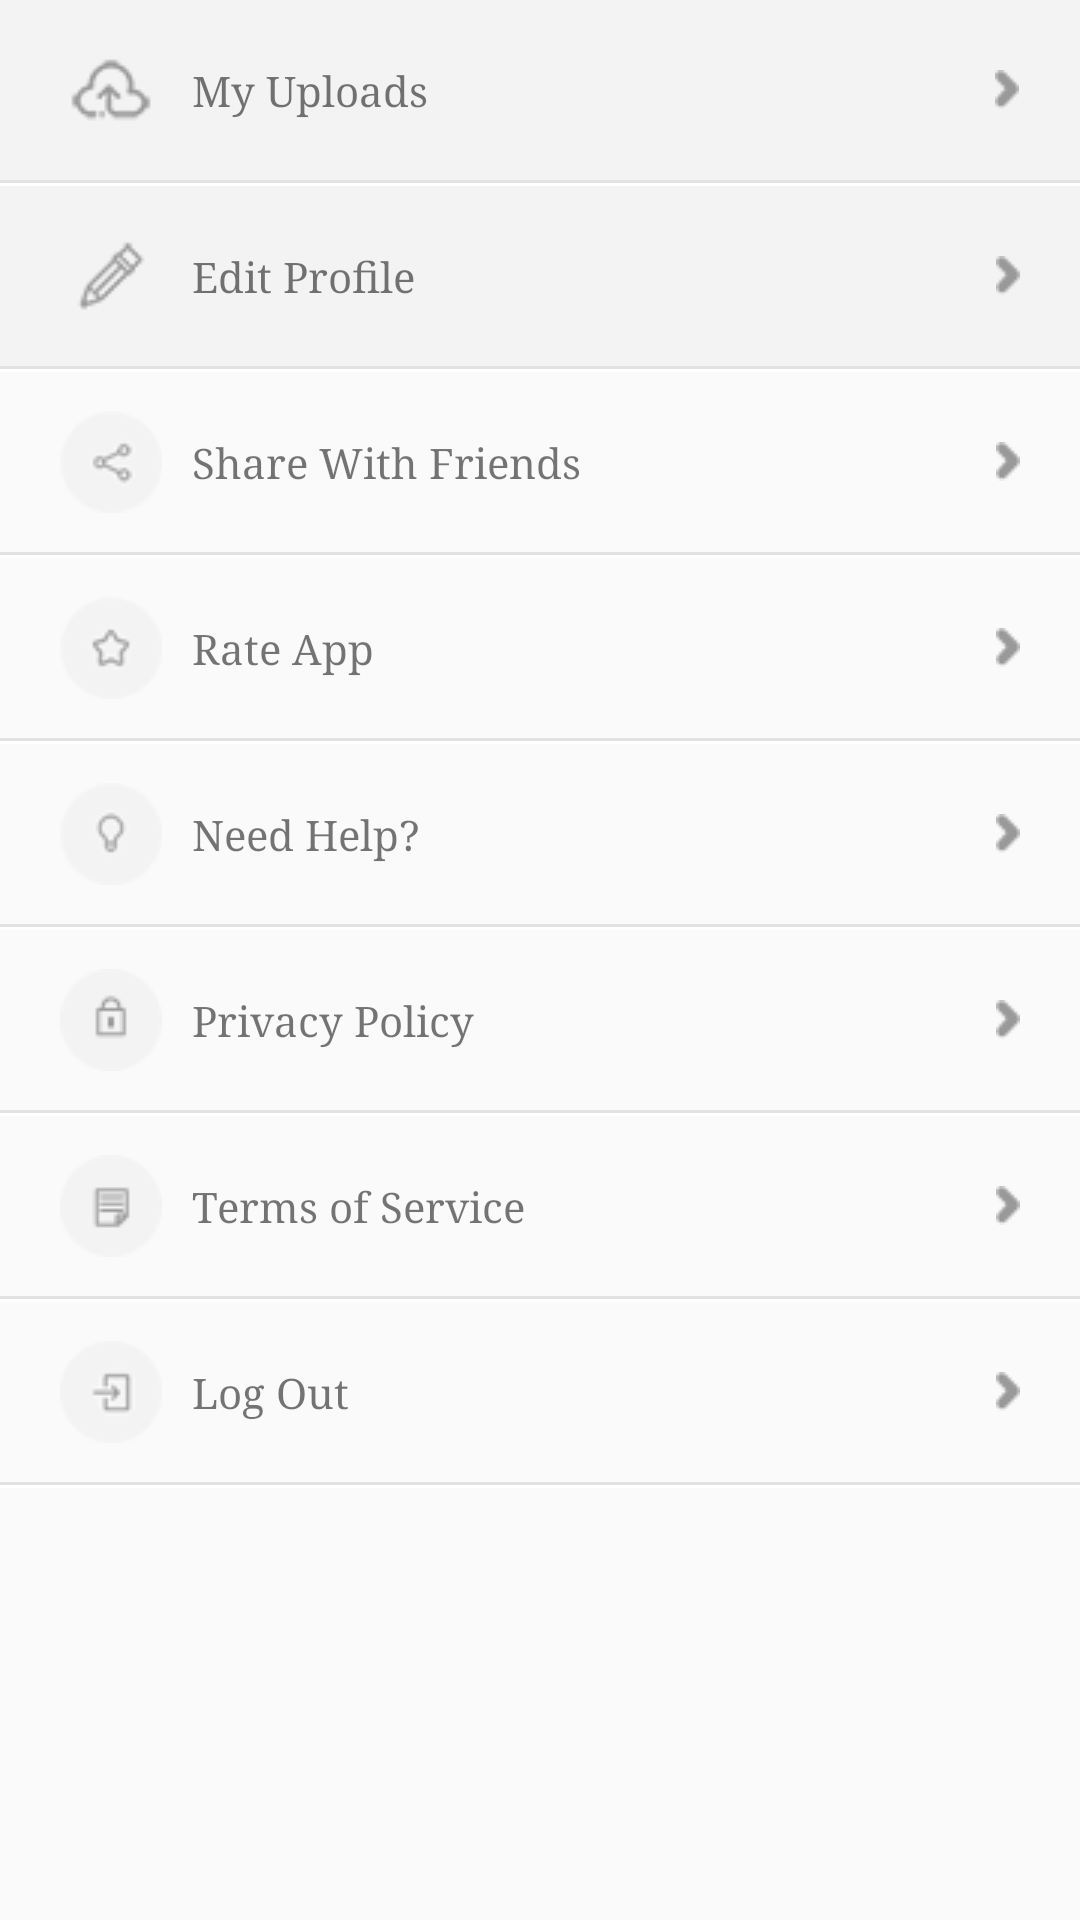

This screen was rendered from an Android layout file. Write that file and the resources it references.
<!-- AndroidManifest.xml: application theme AppTheme -->
<!-- res/layout/down_profile_layout.xml -->
<?xml version="1.0" encoding="utf-8"?>

<LinearLayout xmlns:android="http://schemas.android.com/apk/res/android"
    android:id="@+id/down_profile"
    android:layout_width="fill_parent"
    android:layout_height="wrap_content"
    android:layout_below="@+id/profile_layout"
    android:orientation="vertical">

    <LinearLayout
        android:id="@+id/youruploads"
        android:layout_width="fill_parent"
        android:layout_height="60.0dip"
        android:layout_gravity="center"
        android:background="#fff3f3f3"
        android:orientation="horizontal"
        android:paddingLeft="20.0dip"
        android:paddingRight="20.0dip">

        <ImageView
            android:layout_width="wrap_content"
            android:layout_height="wrap_content"
            android:layout_gravity="center_vertical"
            android:layout_marginRight="10.0dip"
            android:src="@drawable/uploads_icn" />

        <TextView
            android:layout_width="wrap_content"
            android:layout_height="wrap_content"
            android:layout_gravity="center"
            android:layout_weight="1.0"
            android:text="My Uploads" />

        <TextView
            android:id="@+id/jokecount"
            android:layout_width="wrap_content"
            android:layout_height="wrap_content"
            android:layout_gravity="center"
            android:layout_weight="0.09" />

        <ImageView
            android:layout_width="wrap_content"
            android:layout_height="wrap_content"
            android:layout_gravity="center_vertical"
            android:src="@drawable/arrow" />
    </LinearLayout>

    <TextView
        android:layout_width="fill_parent"
        android:layout_height="1.0dip"
        android:background="#ffe2e2e2" />

    <TextView
        android:layout_width="fill_parent"
        android:layout_height="1.0dip"
        android:background="#ffffffff"
        android:paddingLeft="10.0dip" />

    <LinearLayout
        android:id="@+id/edit_profile"
        android:layout_width="fill_parent"
        android:layout_height="60.0dip"
        android:layout_gravity="center"
        android:background="#fff3f3f3"
        android:orientation="horizontal"
        android:paddingLeft="20.0dip"
        android:paddingRight="20.0dip">

        <ImageView
            android:layout_width="wrap_content"
            android:layout_height="wrap_content"
            android:layout_gravity="center_vertical"
            android:layout_marginRight="10.0dip"
            android:src="@drawable/edit_profile_icn" />

        <TextView
            android:id="@+id/editProfile"
            android:layout_width="wrap_content"
            android:layout_height="wrap_content"
            android:layout_gravity="center"
            android:layout_weight="1.0"
            android:text="Edit Profile" />

        <TextView
            android:id="@+id/countLangs"
            android:layout_width="wrap_content"
            android:layout_height="wrap_content"
            android:layout_gravity="center_vertical"
            android:layout_marginRight="20.0dip" />

        <ImageView
            android:layout_width="wrap_content"
            android:layout_height="wrap_content"
            android:layout_gravity="center_vertical"
            android:src="@drawable/arrow" />
    </LinearLayout>

    <TextView
        android:layout_width="fill_parent"
        android:layout_height="1.0dip"
        android:background="#ffe2e2e2" />

    <TextView
        android:layout_width="fill_parent"
        android:layout_height="1.0dip"
        android:background="#ffffffff" />

    <LinearLayout
        android:id="@+id/slide_profile_share"
        android:layout_width="fill_parent"
        android:layout_height="60.0dip"
        android:orientation="horizontal"
        android:paddingLeft="20.0dip"
        android:paddingRight="20.0dip">

        <ImageView
            android:layout_width="wrap_content"
            android:layout_height="wrap_content"
            android:layout_gravity="center_vertical"
            android:layout_marginRight="10.0dip"
            android:src="@drawable/circle_share" />

        <TextView
            android:layout_width="wrap_content"
            android:layout_height="wrap_content"
            android:layout_gravity="center"
            android:layout_weight="1.0"
            android:text="Share With Friends" />

        <ImageView
            android:layout_width="wrap_content"
            android:layout_height="wrap_content"
            android:layout_gravity="center_vertical"
            android:src="@drawable/arrow" />
    </LinearLayout>

    <TextView
        android:layout_width="fill_parent"
        android:layout_height="1.0dip"
        android:background="#ffe2e2e2" />

    <TextView
        android:layout_width="fill_parent"
        android:layout_height="1.0dip"
        android:background="#ffffffff" />

    <LinearLayout
        android:id="@+id/profile_rate"
        android:layout_width="fill_parent"
        android:layout_height="60.0dip"
        android:paddingLeft="20.0dip"
        android:paddingRight="20.0dip">

        <ImageView
            android:layout_width="wrap_content"
            android:layout_height="wrap_content"
            android:layout_gravity="center_vertical"
            android:layout_marginRight="10.0dip"
            android:src="@drawable/rate" />

        <TextView
            android:layout_width="wrap_content"
            android:layout_height="wrap_content"
            android:layout_gravity="center"
            android:layout_weight="1.0"
            android:text="Rate App" />

        <ImageView
            android:layout_width="wrap_content"
            android:layout_height="wrap_content"
            android:layout_gravity="center_vertical"
            android:src="@drawable/arrow" />
    </LinearLayout>

    <TextView
        android:layout_width="fill_parent"
        android:layout_height="1.0dip"
        android:background="#ffe2e2e2" />

    <TextView
        android:layout_width="fill_parent"
        android:layout_height="1.0dip"
        android:background="#ffffffff" />

    <LinearLayout
        android:id="@+id/need_help"
        android:layout_width="fill_parent"
        android:layout_height="60.0dip"
        android:paddingLeft="20.0dip"
        android:paddingRight="20.0dip">

        <ImageView
            android:layout_width="wrap_content"
            android:layout_height="wrap_content"
            android:layout_gravity="center_vertical"
            android:layout_marginRight="10.0dip"
            android:src="@drawable/help" />

        <TextView
            android:layout_width="wrap_content"
            android:layout_height="wrap_content"
            android:layout_gravity="center"
            android:layout_weight="1.0"
            android:text="Need Help?" />

        <ImageView
            android:layout_width="wrap_content"
            android:layout_height="wrap_content"
            android:layout_gravity="center_vertical"
            android:src="@drawable/arrow" />
    </LinearLayout>

    <TextView
        android:layout_width="fill_parent"
        android:layout_height="1.0dip"
        android:background="#ffe2e2e2" />

    <TextView
        android:layout_width="fill_parent"
        android:layout_height="1.0dip"
        android:background="#ffffffff" />

    <LinearLayout
        android:id="@+id/privacy"
        android:layout_width="fill_parent"
        android:layout_height="60.0dip"
        android:paddingLeft="20.0dip"
        android:paddingRight="20.0dip">

        <ImageView
            android:layout_width="wrap_content"
            android:layout_height="wrap_content"
            android:layout_gravity="center_vertical"
            android:layout_marginRight="10.0dip"
            android:src="@drawable/policy" />

        <TextView
            android:layout_width="wrap_content"
            android:layout_height="wrap_content"
            android:layout_gravity="center"
            android:layout_weight="1.0"
            android:text="@string/privacy" />

        <ImageView
            android:layout_width="wrap_content"
            android:layout_height="wrap_content"
            android:layout_gravity="center_vertical"
            android:src="@drawable/arrow" />
    </LinearLayout>

    <TextView
        android:layout_width="fill_parent"
        android:layout_height="1.0dip"
        android:background="#ffe2e2e2" />

    <TextView
        android:layout_width="fill_parent"
        android:layout_height="1.0dip"
        android:background="#ffffffff" />

    <LinearLayout
        android:id="@+id/services"
        android:layout_width="fill_parent"
        android:layout_height="60.0dip"
        android:paddingLeft="20.0dip"
        android:paddingRight="20.0dip">

        <ImageView
            android:layout_width="wrap_content"
            android:layout_height="wrap_content"
            android:layout_gravity="center_vertical"
            android:layout_marginRight="10.0dip"
            android:src="@drawable/terms" />

        <TextView
            android:layout_width="wrap_content"
            android:layout_height="wrap_content"
            android:layout_gravity="center"
            android:layout_weight="1.0"
            android:text="@string/services" />

        <ImageView
            android:layout_width="wrap_content"
            android:layout_height="wrap_content"
            android:layout_gravity="center_vertical"
            android:src="@drawable/arrow" />
    </LinearLayout>

    <TextView
        android:layout_width="fill_parent"
        android:layout_height="1.0dip"
        android:background="#ffe2e2e2" />

    <TextView
        android:layout_width="fill_parent"
        android:layout_height="1.0dip"
        android:background="#ffffffff" />

    <LinearLayout
        android:id="@+id/logout"
        android:layout_width="fill_parent"
        android:layout_height="60.0dip"
        android:paddingLeft="20.0dip"
        android:paddingRight="20.0dip">

        <ImageView
            android:id="@+id/loginStatusIconImgView"
            android:layout_width="wrap_content"
            android:layout_height="wrap_content"
            android:layout_gravity="center_vertical"
            android:layout_marginRight="10.0dip"
            android:src="@drawable/sign_out" />

        <TextView
            android:id="@+id/loginStatusTextView"
            android:layout_width="wrap_content"
            android:layout_height="wrap_content"
            android:layout_gravity="center"
            android:layout_weight="1.0"
            android:text="Log Out" />

        <ImageView
            android:layout_width="wrap_content"
            android:layout_height="wrap_content"
            android:layout_gravity="center_vertical"
            android:src="@drawable/arrow" />
    </LinearLayout>

    <TextView
        android:layout_width="fill_parent"
        android:layout_height="1.0dip"
        android:background="#ffe2e2e2" />

    <TextView
        android:layout_width="fill_parent"
        android:layout_height="1.0dip"
        android:background="#ffffffff" />
</LinearLayout>
<!-- resources referenced by this layout -->
<resources>
  <!-- drawable arrow: png bitmap (drawable, 200 bytes) -->
  <!-- drawable circle_share: png bitmap (drawable, 1205 bytes) -->
  <!-- drawable edit_profile_icn: png bitmap (drawable, 823 bytes) -->
  <!-- drawable help: png bitmap (drawable, 1143 bytes) -->
  <!-- drawable policy: png bitmap (drawable, 586 bytes) -->
  <!-- drawable rate: png bitmap (drawable, 1183 bytes) -->
  <!-- drawable sign_out: png bitmap (drawable, 842 bytes) -->
  <!-- drawable terms: png bitmap (drawable, 585 bytes) -->
  <!-- drawable uploads_icn: png bitmap (drawable, 928 bytes) -->
  <string name="privacy">Privacy Policy</string>
  <string name="services">Terms of Service</string>
  <style name="AppTheme" parent="Theme.AppCompat.Light.DarkActionBar">
          
          <item name="colorPrimary">@color/colorPrimary</item>
          <item name="colorPrimaryDark">@color/colorPrimaryDark</item>
          <item name="colorAccent">@color/colorAccent</item>
          <item name="windowActionBar">false</item>
          <item name="windowNoTitle">true</item>
          <item name="android:typeface">serif</item>
          <item name="android:windowNoTitle">true</item>
      </style>
  <color name="colorPrimary">#3F51B5</color>
  <color name="colorPrimaryDark">#303F9F</color>
  <color name="colorAccent">#FF4081</color>
</resources>
